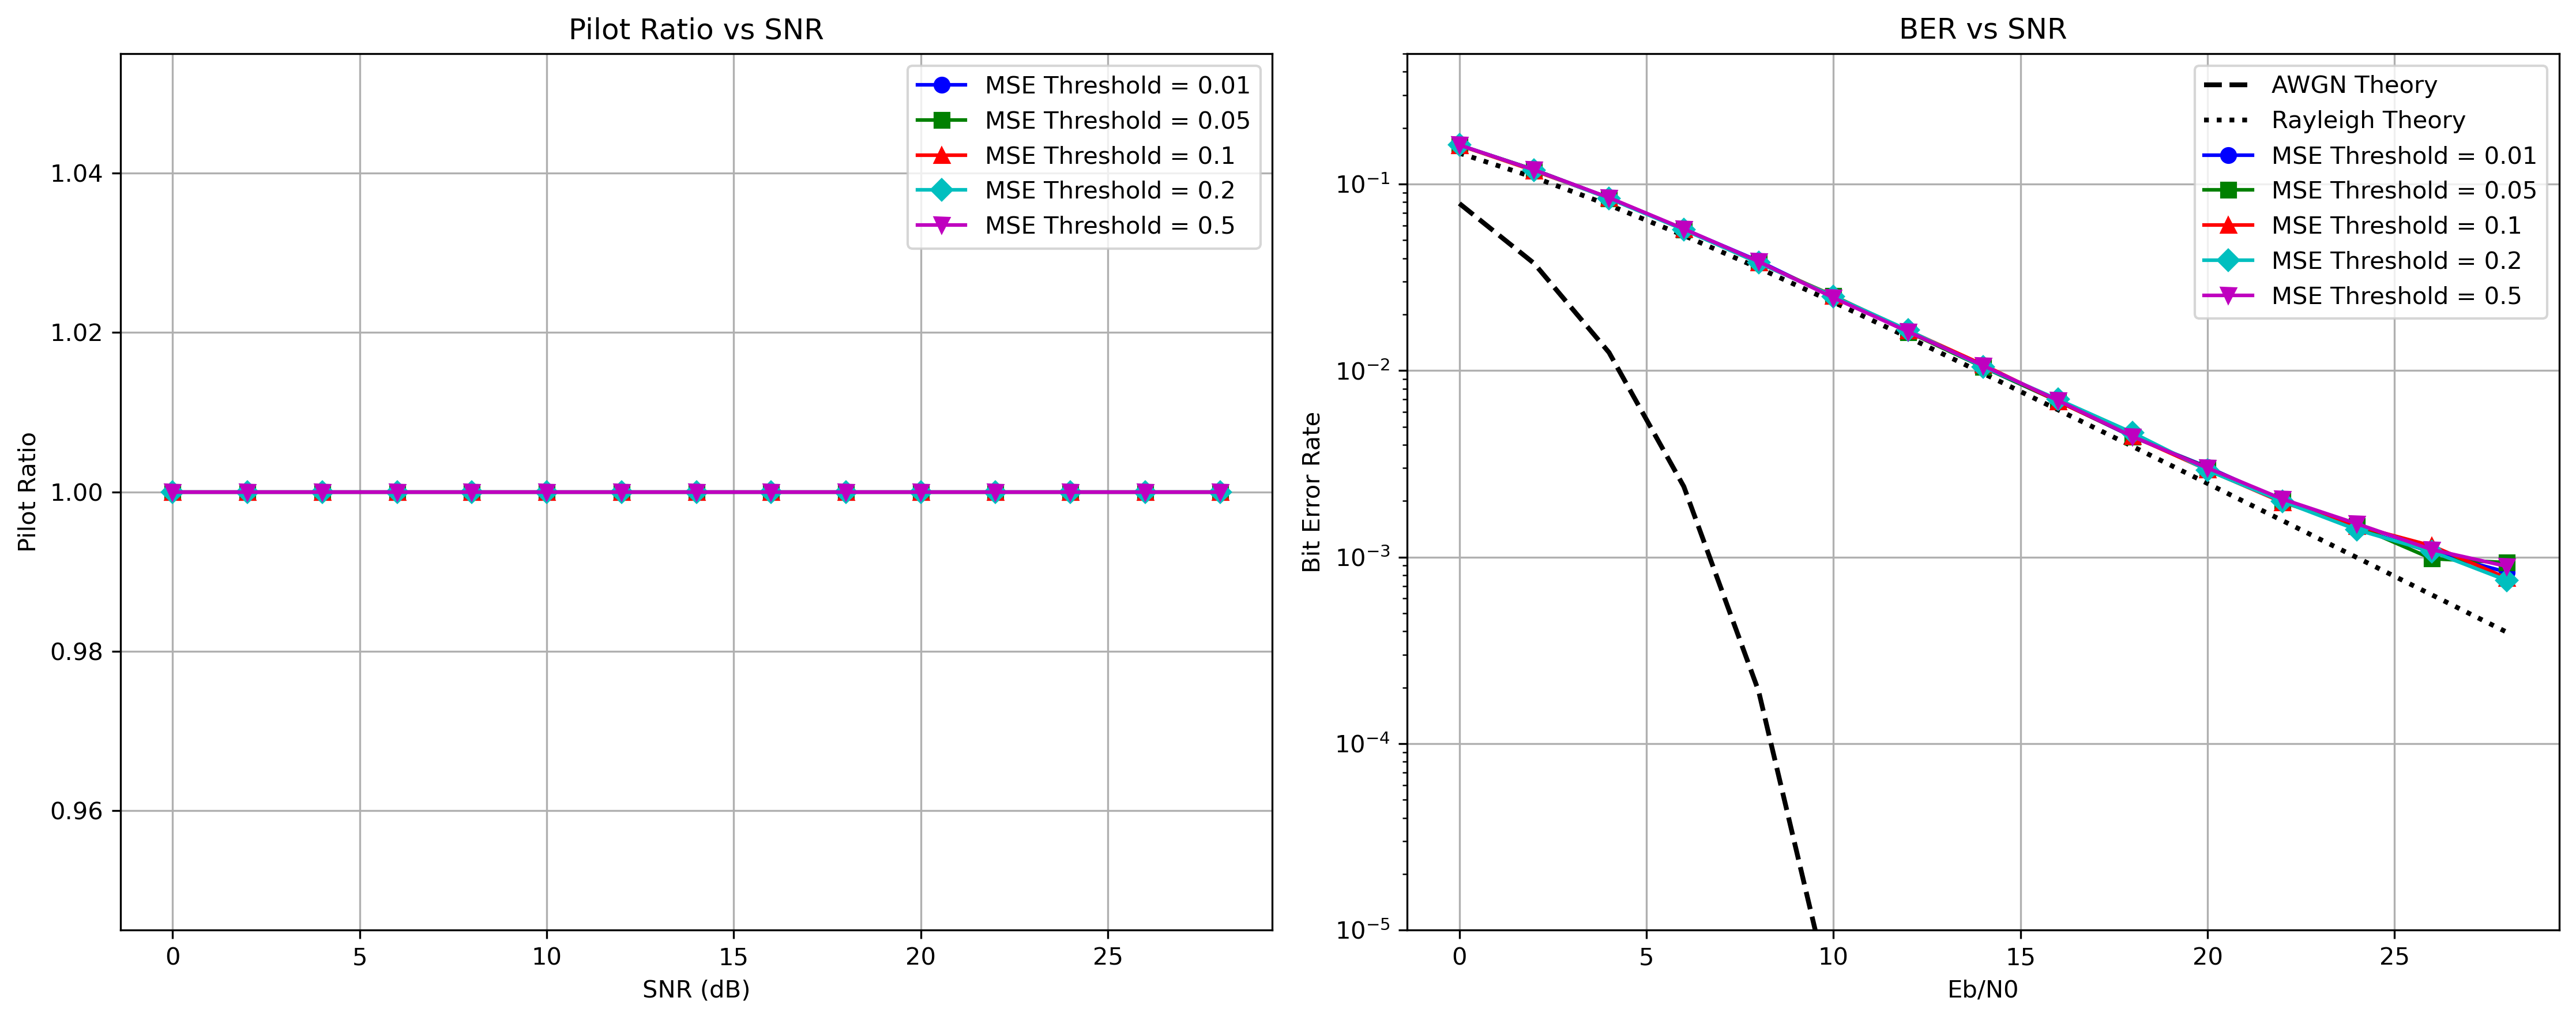

Source data for this figure (header and first rows):
mse_threshold, snr, pilot_ratio, ber, avg_mse
0.01, 0, 1.0, 0.1616, 0.1665
0.01, 2, 1.0, 0.1192, 0.1093
0.01, 4, 1.0, 0.0843, 0.07289
0.01, 6, 1.0, 0.05728, 0.04821
0.01, 8, 1.0, 0.03867, 0.032
0.01, 10, 1.0, 0.0247, 0.02117
0.01, 12, 1.0, 0.01622, 0.01423
0.01, 14, 1.0, 0.01044, 0.009783
0.01, 16, 1.0, 0.006856, 0.007023
0.01, 18, 1.0, 0.00441, 0.00519
0.01, 20, 1.0, 0.003038, 0.003994
0.01, 22, 1.0, 0.002004, 0.003276
0.01, 24, 1.0, 0.001418, 0.002814
0.01, 26, 1.0, 0.001064, 0.002528
0.01, 28, 1.0, 0.00083, 0.002337
0.05, 0, 1.0, 0.1614, 0.1644
0.05, 2, 1.0, 0.1194, 0.1102
0.05, 4, 1.0, 0.08394, 0.07327
0.05, 6, 1.0, 0.0571, 0.04853
0.05, 8, 1.0, 0.03784, 0.03185
0.05, 10, 1.0, 0.02519, 0.02114
0.05, 12, 1.0, 0.01608, 0.01429
0.05, 14, 1.0, 0.01045, 0.009749
0.05, 16, 1.0, 0.006856, 0.006967
0.05, 18, 1.0, 0.004428, 0.005137
0.05, 20, 1.0, 0.003016, 0.003999
0.05, 22, 1.0, 0.00201, 0.00327
0.05, 24, 1.0, 0.001462, 0.002819
0.05, 26, 1.0, 0.00098, 0.002531
0.05, 28, 1.0, 0.000934, 0.002338
0.1, 0, 1.0, 0.1614, 0.1652
0.1, 2, 1.0, 0.1179, 0.1099
0.1, 4, 1.0, 0.08429, 0.07274
0.1, 6, 1.0, 0.05717, 0.04842
0.1, 8, 1.0, 0.03796, 0.03172
0.1, 10, 1.0, 0.02504, 0.02125
0.1, 12, 1.0, 0.01636, 0.01425
0.1, 14, 1.0, 0.01074, 0.009808
0.1, 16, 1.0, 0.006838, 0.006976
0.1, 18, 1.0, 0.004446, 0.005143
0.1, 20, 1.0, 0.002936, 0.003978
0.1, 22, 1.0, 0.001968, 0.003288
0.1, 24, 1.0, 0.001468, 0.002806
0.1, 26, 1.0, 0.001148, 0.002521
0.1, 28, 1.0, 0.000772, 0.002344
0.2, 0, 1.0, 0.1619, 0.1659
0.2, 2, 1.0, 0.119, 0.11
0.2, 4, 1.0, 0.08377, 0.07281
0.2, 6, 1.0, 0.0569, 0.04789
0.2, 8, 1.0, 0.03782, 0.03201
0.2, 10, 1.0, 0.02499, 0.02117
0.2, 12, 1.0, 0.01644, 0.01439
0.2, 14, 1.0, 0.01047, 0.009834
0.2, 16, 1.0, 0.007002, 0.006906
0.2, 18, 1.0, 0.004636, 0.005167
0.2, 20, 1.0, 0.00292, 0.003998
0.2, 22, 1.0, 0.00199, 0.003268
0.2, 24, 1.0, 0.0014, 0.002821
0.2, 26, 1.0, 0.00107, 0.002526
0.2, 28, 1.0, 0.00075, 0.002351
... 15 more rows
